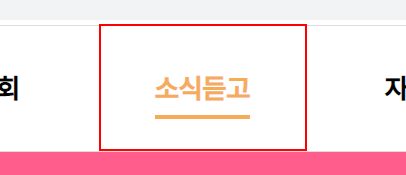
Task: TypeC_나라별 실시간 환율 조사
Workflow: Main

Step 1: click on the link '소식소식듣고' in window '한국무역협회-KITA.NET' (chrome.exe)

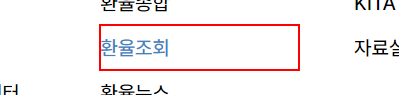
Step 2: click on the link '환율조회' in window '한국무역협회-KITA.NET' (chrome.exe)

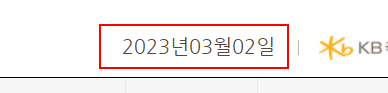
Step 3: get-attribute of the element in window '실시간 환율-한국무역협회' (chrome.exe)

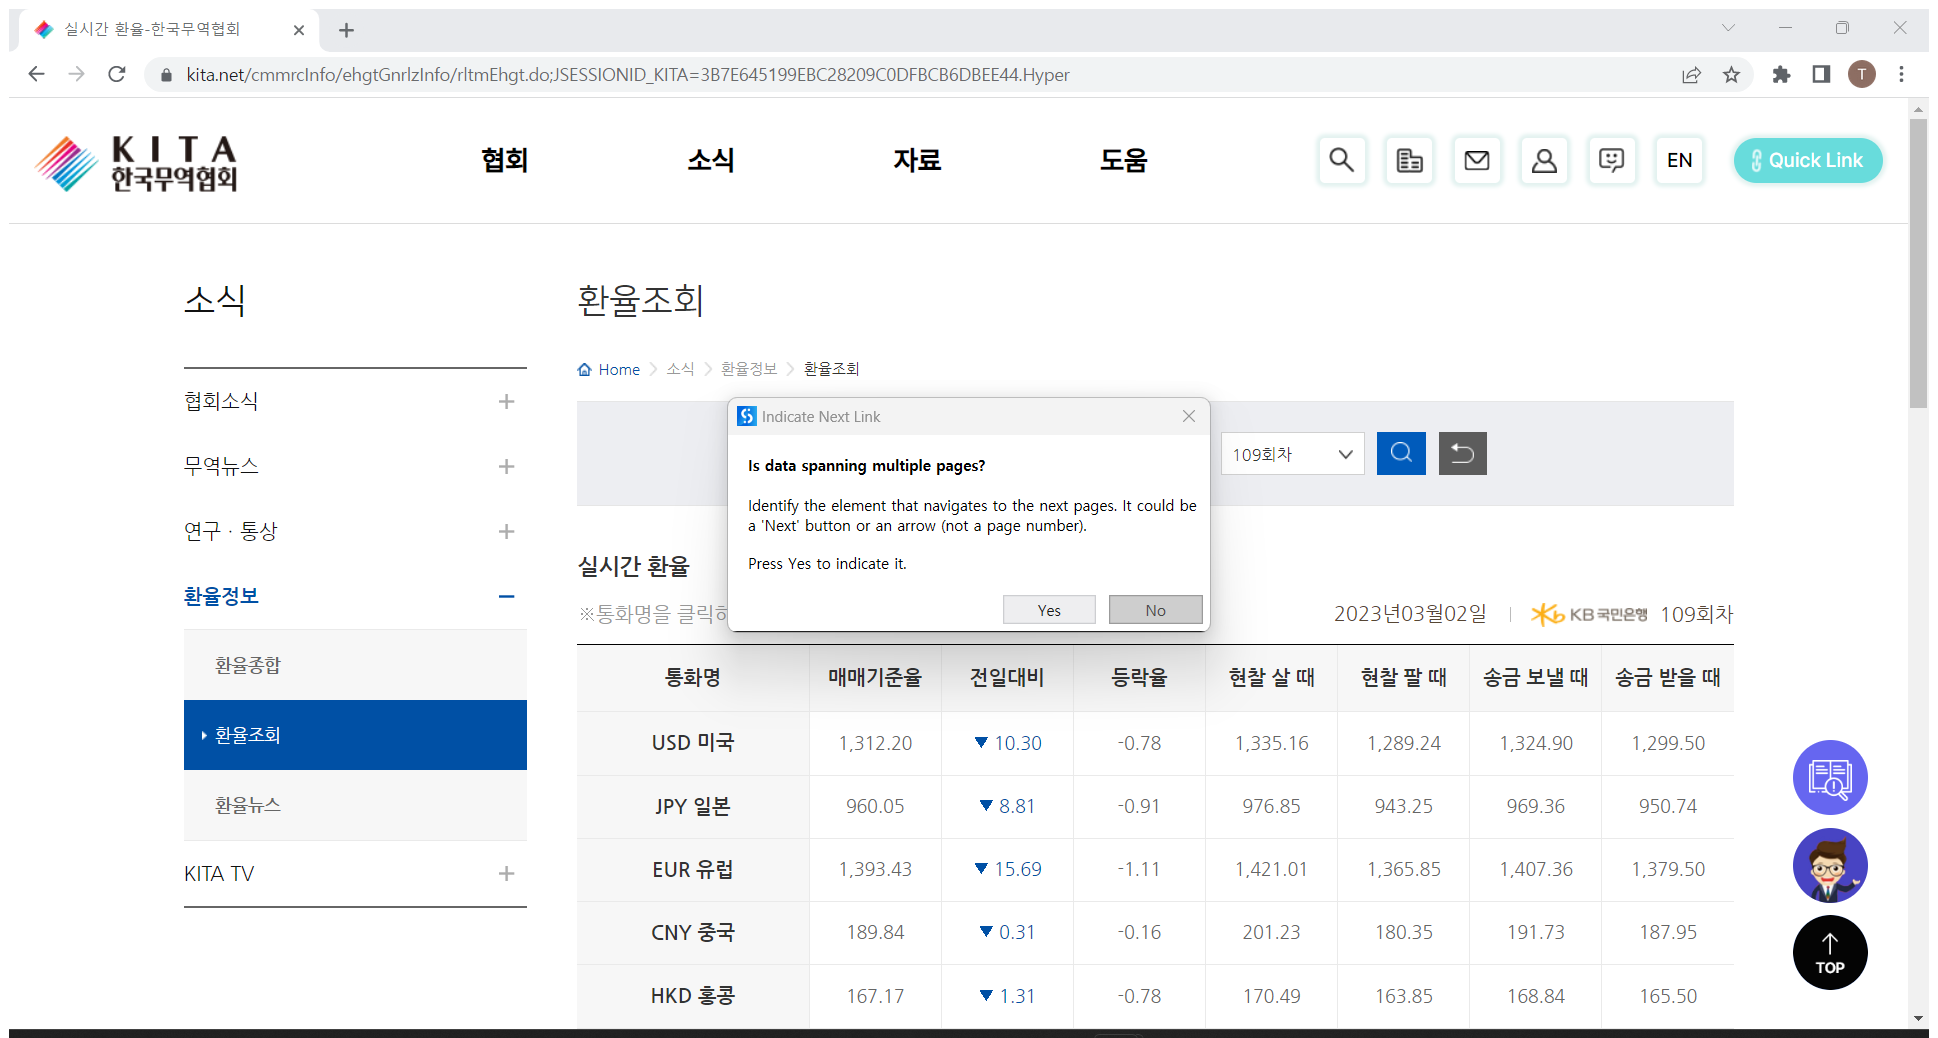
Step 4: Attach Browser '          Page' in window '실시간 환율-한국무역협회' (chrome.exe)

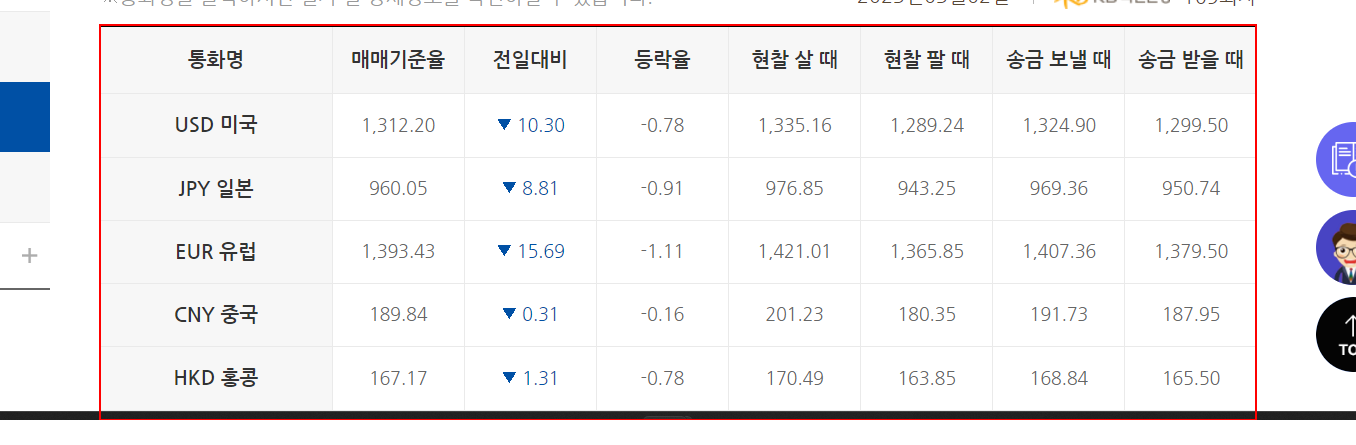
Step 5: get-text from the table

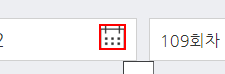
Step 6: click on the image in window '실시간 환율-한국무역협회' (chrome.exe)

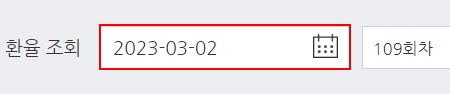
Step 7: type [Str_BeforeDate] into the text box in window '실시간 환율-한국무역협회' (chrome.exe)

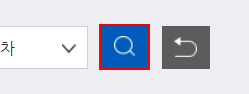
Step 8: click on the button in window '실시간 환율-한국무역협회' (chrome.exe)